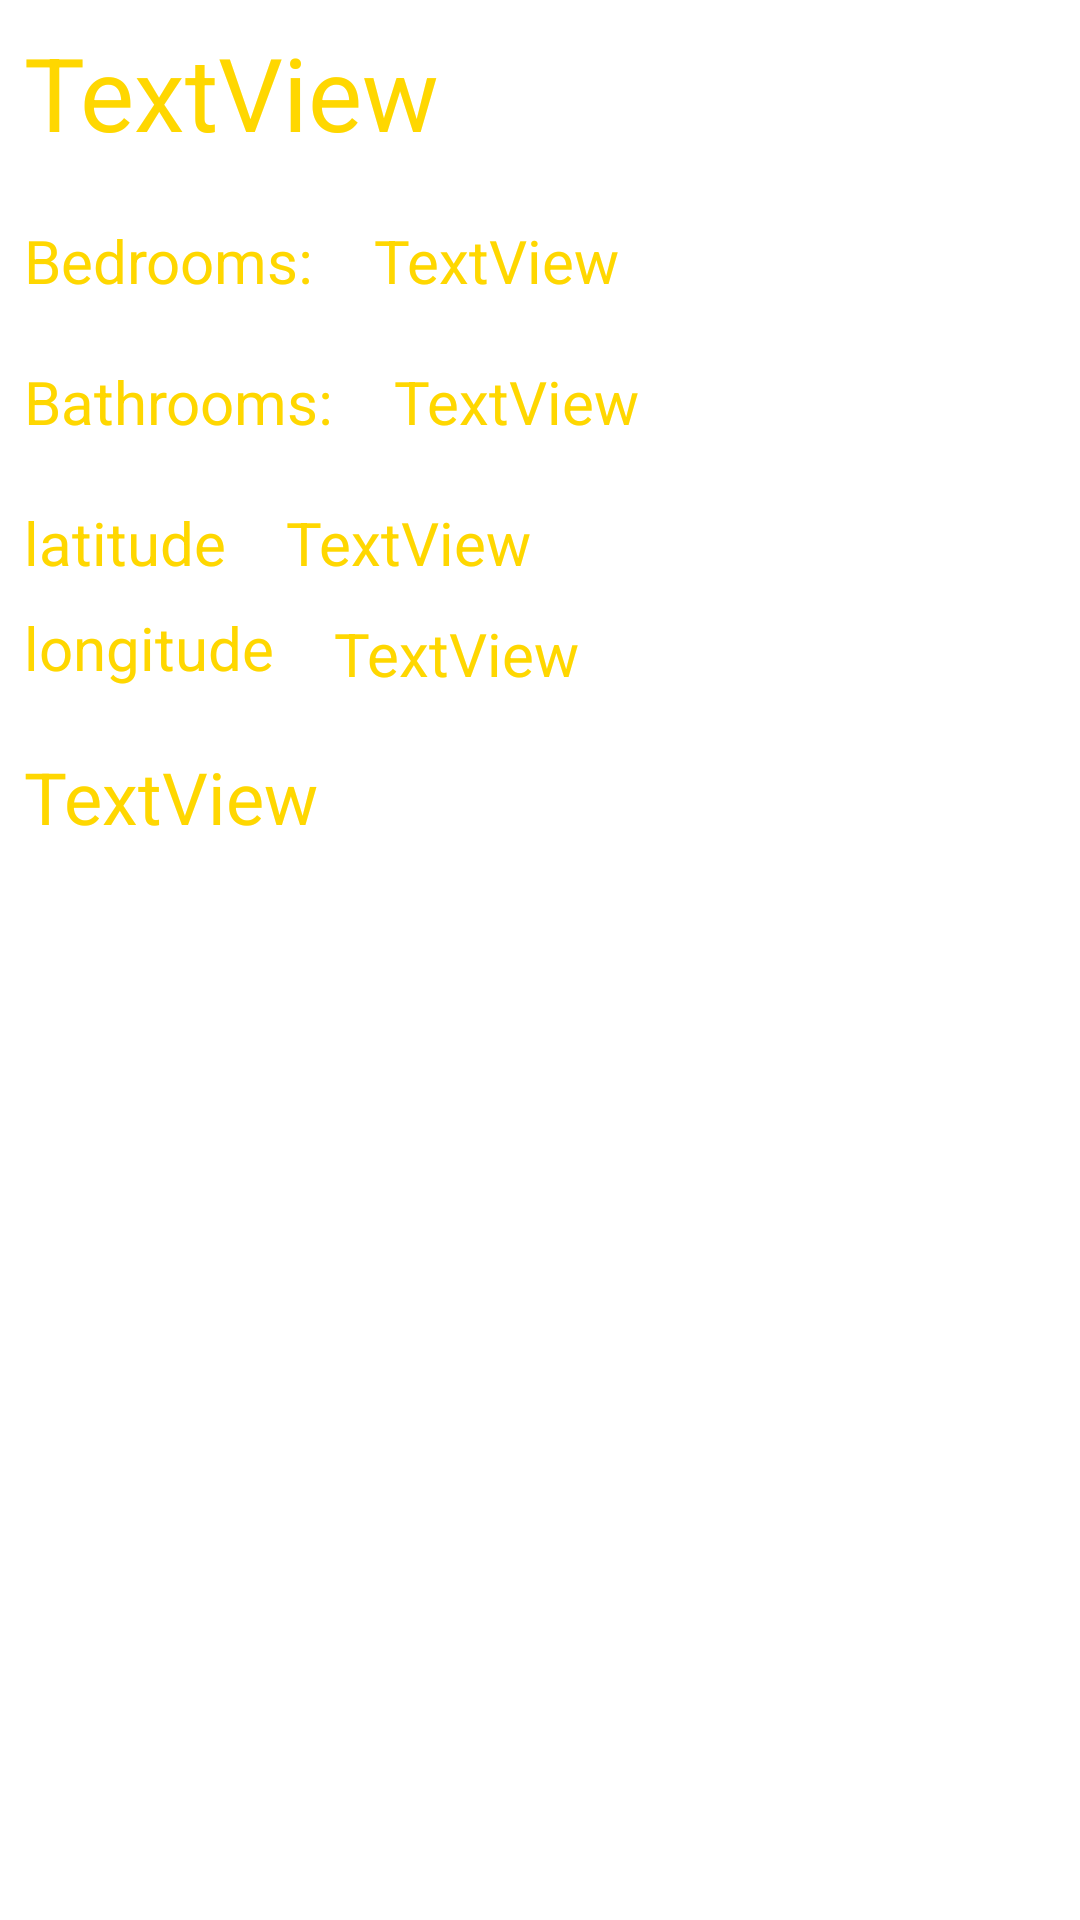

Android layout source for this screen:
<!-- AndroidManifest.xml: application theme Theme.Hwk4Project -->
<!-- res/layout/houses_individual_items_recycler_view.xml -->
<?xml version="1.0" encoding="utf-8"?>
<androidx.constraintlayout.widget.ConstraintLayout xmlns:android="http://schemas.android.com/apk/res/android"
    xmlns:app="http://schemas.android.com/apk/res-auto"
    xmlns:tools="http://schemas.android.com/tools"
    android:id="@+id/houseItem"
    android:layout_width="wrap_content"
    android:layout_height="wrap_content">

    <TextView
        android:id="@+id/houseAddress"
        style="@style/NormalStyle2"
        android:layout_width="wrap_content"
        android:layout_height="wrap_content"
        android:text="TextView"
        android:textSize="34sp"
        app:layout_constraintStart_toStartOf="parent"
        app:layout_constraintTop_toTopOf="parent" />

    <TextView
        android:id="@+id/textView7"
        style="@style/NormalStyle2"
        android:layout_width="wrap_content"
        android:layout_height="wrap_content"
        android:layout_marginTop="20dp"
        android:text="@string/Bedrooms"
        android:textSize="20sp"
        app:layout_constraintStart_toStartOf="parent"
        app:layout_constraintTop_toBottomOf="@+id/houseAddress" />

    <TextView
        android:id="@+id/bedroomCount"
        style="@style/NormalStyle2"
        android:layout_width="wrap_content"
        android:layout_height="wrap_content"
        android:layout_marginStart="20dp"
        android:layout_marginTop="20dp"
        android:text="TextView"
        android:textSize="20sp"
        app:layout_constraintStart_toEndOf="@+id/textView7"
        app:layout_constraintTop_toBottomOf="@+id/houseAddress" />

    <TextView
        android:id="@+id/textView8"
        style="@style/NormalStyle2"
        android:layout_width="wrap_content"
        android:layout_height="wrap_content"
        android:layout_marginTop="20dp"
        android:text="@string/Bathrooms"
        android:textSize="20sp"
        app:layout_constraintStart_toStartOf="parent"
        app:layout_constraintTop_toBottomOf="@+id/textView7" />

    <TextView
        android:id="@+id/bathroomCount"
        style="@style/NormalStyle2"
        android:layout_width="wrap_content"
        android:layout_height="wrap_content"
        android:layout_marginStart="20dp"
        android:layout_marginTop="20dp"
        android:text="TextView"
        android:textSize="20sp"
        app:layout_constraintStart_toEndOf="@+id/textView8"
        app:layout_constraintTop_toBottomOf="@+id/textView7" />

    <TextView
        android:id="@+id/textView10"
        style="@style/NormalStyle2"
        android:layout_width="wrap_content"
        android:layout_height="wrap_content"
        android:layout_marginTop="20dp"
        android:text="@string/latitude"
        android:textSize="20sp"
        app:layout_constraintStart_toStartOf="parent"
        app:layout_constraintTop_toBottomOf="@+id/textView8" />

    <TextView
        android:id="@+id/houseLatitude"
        style="@style/NormalStyle2"
        android:layout_width="wrap_content"
        android:layout_height="wrap_content"
        android:layout_marginStart="20dp"
        android:layout_marginTop="20dp"
        android:text="TextView"
        android:textSize="20sp"
        app:layout_constraintStart_toEndOf="@+id/textView10"
        app:layout_constraintTop_toBottomOf="@+id/textView8" />

    <TextView
        android:id="@+id/textView14"
        style="@style/NormalStyle2"
        android:layout_width="wrap_content"
        android:layout_height="wrap_content"
        android:text="@string/longitude"
        android:textSize="20sp"
        app:layout_constraintStart_toStartOf="parent"
        app:layout_constraintTop_toBottomOf="@+id/textView10" />

    <TextView
        android:id="@+id/houseLongitude"
        style="@style/NormalStyle2"
        android:layout_width="wrap_content"
        android:layout_height="wrap_content"
        android:layout_marginStart="20dp"
        android:layout_marginTop="10dp"
        android:text="TextView"
        android:textSize="20sp"
        app:layout_constraintStart_toEndOf="@+id/textView14"
        app:layout_constraintTop_toBottomOf="@+id/textView10" />

    <ImageView
        android:id="@+id/houseImage"
        android:layout_width="217dp"
        android:layout_height="150dp"
        android:layout_marginTop="20dp"
        android:cropToPadding="true"
        android:scaleType="fitXY"
        app:layout_constraintEnd_toEndOf="parent"
        app:layout_constraintStart_toStartOf="parent"
        app:layout_constraintTop_toBottomOf="@+id/housePrice"
        tools:srcCompat="@tools:sample/backgrounds/scenic" />

    <TextView
        android:id="@+id/housePrice"
        style="@style/NormalStyle2"
        android:layout_width="wrap_content"
        android:layout_height="wrap_content"
        android:layout_marginTop="20dp"
        android:text="TextView"
        android:textSize="24sp"
        app:layout_constraintStart_toStartOf="parent"
        app:layout_constraintTop_toBottomOf="@+id/textView14" />
</androidx.constraintlayout.widget.ConstraintLayout>
<!-- resources referenced by this layout -->
<resources>
  <string name="Bathrooms">Bathrooms:</string>
  <string name="Bedrooms">Bedrooms:</string>
  <string name="latitude">latitude</string>
  <string name="longitude">longitude</string>
  <style name="NormalStyle2">
          <item name="android:textStyle">normal</item>
          <item name="android:textSize">16sp</item>
          <item name="android:textColor">#FFD700</item>
          <item name="android:layout_marginTop">8dp</item>
          <item name="android:layout_marginStart">8dp</item>
      </style>
  <style name="Theme.Hwk4Project" parent="Theme.MaterialComponents.DayNight.DarkActionBar">
          
          <item name="colorPrimary">@color/purple_500</item>
          <item name="colorPrimaryVariant">@color/purple_700</item>
          <item name="colorOnPrimary">@color/white</item>
          
          <item name="colorSecondary">@color/teal_200</item>
          <item name="colorSecondaryVariant">@color/teal_700</item>
          <item name="colorOnSecondary">@color/black</item>
          
          <item name="android:statusBarColor">?attr/colorPrimaryVariant</item>
          
      </style>
  <!-- not gathered from this repository: default colours our renderer supplied (Android Studio template values) -->
  <color name="purple_500">#FF6200EE</color>
  <color name="purple_700">#FF3700B3</color>
  <color name="teal_200">#FF03DAC5</color>
  <color name="teal_700">#FF018786</color>
  <color name="black">#FF000000</color>
  <color name="white">#FFFFFFFF</color>
</resources>
